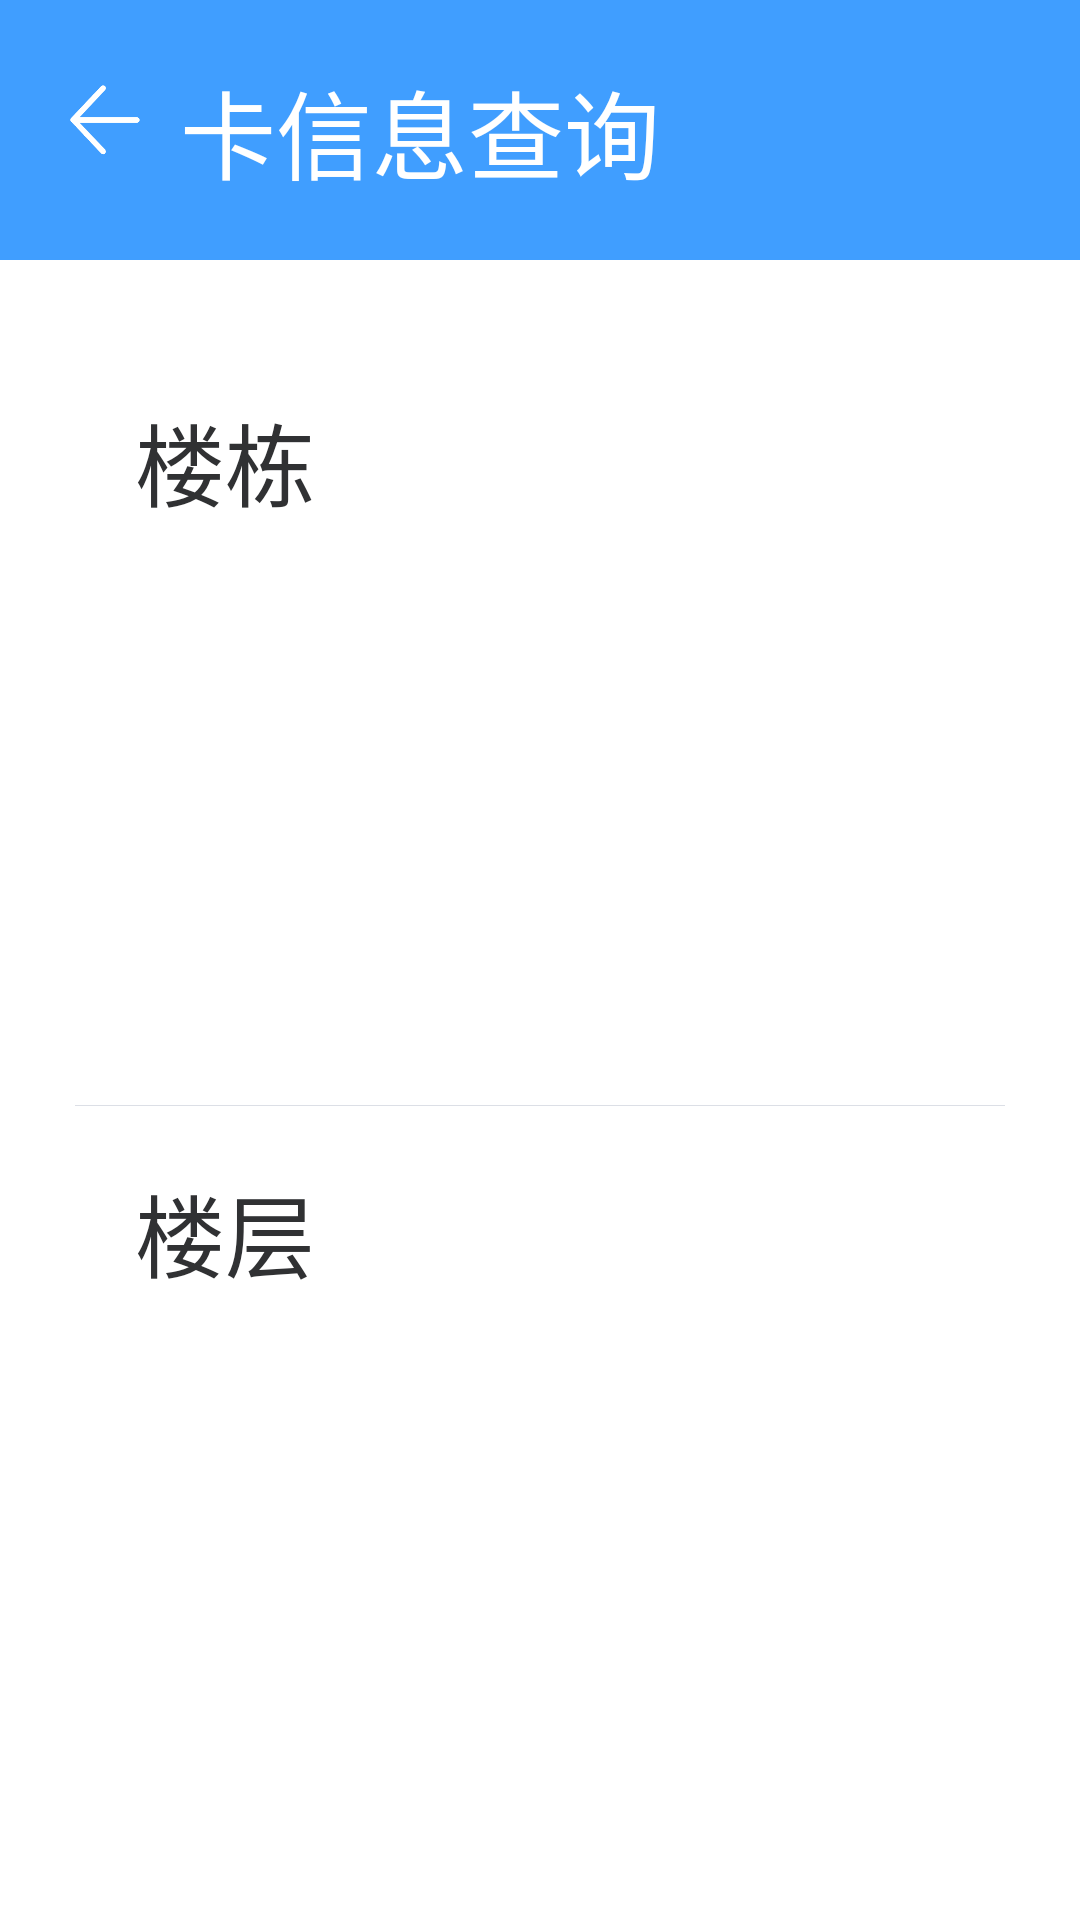

Here is an Android app screen rendered from its layout file. Give the layout XML and the strings, colors and styles it references.
<!-- AndroidManifest.xml: application theme Theme.Shoolcard -->
<!-- res/layout/activity_rechard_record.xml -->
<?xml version="1.0" encoding="utf-8"?>
<RelativeLayout xmlns:android="http://schemas.android.com/apk/res/android"
    xmlns:app="http://schemas.android.com/apk/res-auto"
    xmlns:tools="http://schemas.android.com/tools"
    android:layout_width="match_parent"
    android:layout_height="match_parent"
    android:orientation="vertical"
    tools:context=".pages.electric.RechardRecordActivity">

    <include
        android:id="@+id/top"
        layout="@layout/title_layout"/>

    <LinearLayout
        android:id="@+id/room"
        android:layout_width="match_parent"
        android:layout_height="wrap_content"
        android:layout_below="@+id/top"
        android:orientation="vertical"
        android:layout_margin="@dimen/page_magin">

        <LinearLayout
            android:layout_width="match_parent"
            android:layout_height="wrap_content"
            android:orientation="horizontal"
            android:padding="@dimen/layout_padding"
            android:background="@color/white">
            <TextView
                android:layout_width="@dimen/recharge_form_width"
                android:layout_height="wrap_content"
                android:text="楼栋"
                android:textSize="@dimen/input_text"
                android:textColor="@color/main_text"/>

            <TextView
                android:id="@+id/select_bu"
                android:layout_width="match_parent"
                android:layout_height="wrap_content"
                android:hint="请选择楼栋"
                android:textColorHint="@color/placeholder"
                android:textSize="@dimen/input_text"
                android:textColor="@color/regular_text"/>
        </LinearLayout>

        <View
            android:layout_width="match_parent"
            android:background="@color/line"
            android:layout_height="0.5px" />

        <LinearLayout
            android:layout_width="match_parent"
            android:layout_height="wrap_content"
            android:orientation="horizontal"
            android:padding="@dimen/layout_padding"
            android:background="@color/white">
            <TextView
                android:layout_width="@dimen/recharge_form_width"
                android:layout_height="wrap_content"
                android:text="楼层"
                android:textSize="@dimen/input_text"
                android:textColor="@color/main_text"/>

            <TextView
                android:id="@+id/select_floor"
                android:layout_width="match_parent"
                android:layout_height="wrap_content"
                android:hint="请选择楼层"
                android:textColorHint="@color/placeholder"
                android:textSize="@dimen/input_text"
                android:textColor="@color/regular_text"/>
        </LinearLayout>

        <View
            android:layout_width="match_parent"
            android:background="@color/line"
            android:layout_height="0.5px" />

        <LinearLayout
            android:layout_width="match_parent"
            android:layout_height="wrap_content"
            android:orientation="horizontal"
            android:padding="@dimen/layout_padding"
            android:background="@color/white">

            <TextView
                android:layout_width="@dimen/recharge_form_width"
                android:layout_height="wrap_content"
                android:text="房间"
                android:textSize="@dimen/input_text"
                android:textColor="@color/main_text"/>

            <AutoCompleteTextView
                android:id="@+id/input_room"
                android:focusable="true"
                android:completionThreshold="1"
                android:focusableInTouchMode="true"
                android:layout_width="match_parent"
                android:layout_height="wrap_content"
                android:background="@null"
                android:hint="请输入房间号"
                android:textColorHint="@color/placeholder"
                android:textSize="@dimen/input_text"
                android:textColor="@color/regular_text"/>
        </LinearLayout>
    </LinearLayout>

    <LinearLayout
        android:layout_width="match_parent"
        android:layout_height="match_parent"
        android:layout_below="@+id/room"
        android:layout_margin="@dimen/page_magin"
        android:orientation="vertical">

        <LinearLayout
            android:layout_width="match_parent"
            android:layout_height="wrap_content"
            android:background="#DCDFE6"
            android:gravity="center_vertical"
            android:orientation="horizontal">

            <TextView
                android:layout_width="0dp"
                android:layout_height="wrap_content"
                android:layout_weight="1"
                android:text="@string/str_build_name"
                android:textSize="@dimen/input_text"/>

            <TextView
                android:layout_width="0dp"
                android:layout_height="wrap_content"
                android:layout_weight="1"
                android:text="@string/str_room_name"
                android:textSize="@dimen/input_text"/>
            <TextView
                android:layout_width="0dp"
                android:layout_height="wrap_content"
                android:layout_weight="1"
                android:text="@string/str_name"
                android:textSize="@dimen/input_text"/>

            <TextView
                android:layout_width="0dp"
                android:layout_height="wrap_content"
                android:layout_weight="2"
                android:text="@string/str_grade"
                android:textSize="@dimen/input_text"/>

            <TextView
                android:layout_width="0dp"
                android:layout_height="wrap_content"
                android:layout_weight="1"
                android:text="@string/str_class"
                android:textSize="@dimen/input_text"/>

            <TextView
                android:layout_width="0dp"
                android:layout_height="wrap_content"
                android:layout_weight="1"
                android:text="@string/str_recharge_amount"
                android:textSize="@dimen/input_text"/>


            <TextView
                android:layout_width="0dp"
                android:layout_height="wrap_content"
                android:layout_weight="2"
                android:text="@string/str_trans_time"
                android:textSize="@dimen/input_text"/>

            
        </LinearLayout>

        <ListView
            android:id="@+id/recharge_list"
            android:layout_width="match_parent"
            android:layout_height="match_parent" />
    </LinearLayout>
</RelativeLayout>
<!-- res/layout/title_layout.xml (included above) -->
<?xml version="1.0" encoding="utf-8"?>
<RelativeLayout xmlns:android="http://schemas.android.com/apk/res/android"
    xmlns:app="http://schemas.android.com/apk/res-auto"
    android:layout_width="match_parent"
    android:layout_height="wrap_content"
    android:background="@color/blue"
    android:orientation="horizontal"
    android:padding="@dimen/layout_padding">

    <ImageView
        android:id="@+id/backbutton"
        android:layout_width="40dp"
        android:layout_height="40dp"
        android:paddingRight="10dp"
        android:src="@mipmap/direction_left"
        app:tint="@color/white" />

    <TextView
        android:id="@+id/info_title"
        android:layout_width="wrap_content"
        android:layout_height="wrap_content"
        android:layout_centerVertical="true"
        android:layout_toRightOf="@+id/backbutton"
        android:text="卡信息查询"
        android:textColor="@color/white"
        android:textSize="@dimen/title_text"/>

    <TextView
        android:id="@+id/login_out"
        android:layout_width="wrap_content"
        android:layout_height="wrap_content"
        android:layout_centerVertical="true"
        android:layout_alignParentRight="true"
        android:text="退出卡登录"
        android:textColor="@color/white"
        android:textSize="@dimen/button_text"
        android:visibility="invisible"/>
</RelativeLayout>
<!-- resources referenced by this layout -->
<resources>
  <color name="blue">#409EFF</color>
  <color name="line">#DCDFE6</color>
  <color name="main_text">#303133</color>
  <color name="placeholder">#C0C4CC</color>
  <color name="regular_text">#606266</color>
  <color name="white">#FFFFFFFF</color>
  <dimen name="button_text">28dp</dimen>
  <dimen name="input_text">30dp</dimen>
  <dimen name="layout_padding">20dp</dimen>
  <dimen name="page_magin">25dp</dimen>
  <dimen name="recharge_form_width">360dp</dimen>
  <dimen name="title_text">32dp</dimen>
  <!-- mipmap direction_left: png bitmap (mipmap-xxhdpi, 3687 bytes) -->
  <string name="str_build_name">楼栋</string>
  <string name="str_class">班级</string>
  <string name="str_grade">年级</string>
  <string name="str_name">姓名</string>
  <string name="str_recharge_amount">充值金额</string>
  <string name="str_room_name">房间</string>
  <string name="str_status">是否到账</string>
  <string name="str_trans_time">交易时间</string>
  <style name="Theme.Shoolcard" parent="QMUI.Compat.NoActionBar">
          
          <item name="colorPrimary">@color/purple_500</item>
          <item name="colorPrimaryVariant">@color/purple_700</item>
          <item name="colorOnPrimary">@color/white</item>
          
          <item name="colorSecondary">@color/teal_200</item>
          <item name="colorSecondaryVariant">@color/teal_700</item>
          <item name="colorOnSecondary">@color/black</item>
          
          <item name="android:statusBarColor" tools:targetApi="l">?attr/colorPrimaryVariant</item>
          
      </style>
  <color name="purple_500">#FF6200EE</color>
  <color name="purple_700">#FF3700B3</color>
  <color name="teal_200">#FF03DAC5</color>
  <color name="teal_700">#FF018786</color>
  <color name="black">#FF000000</color>
</resources>
